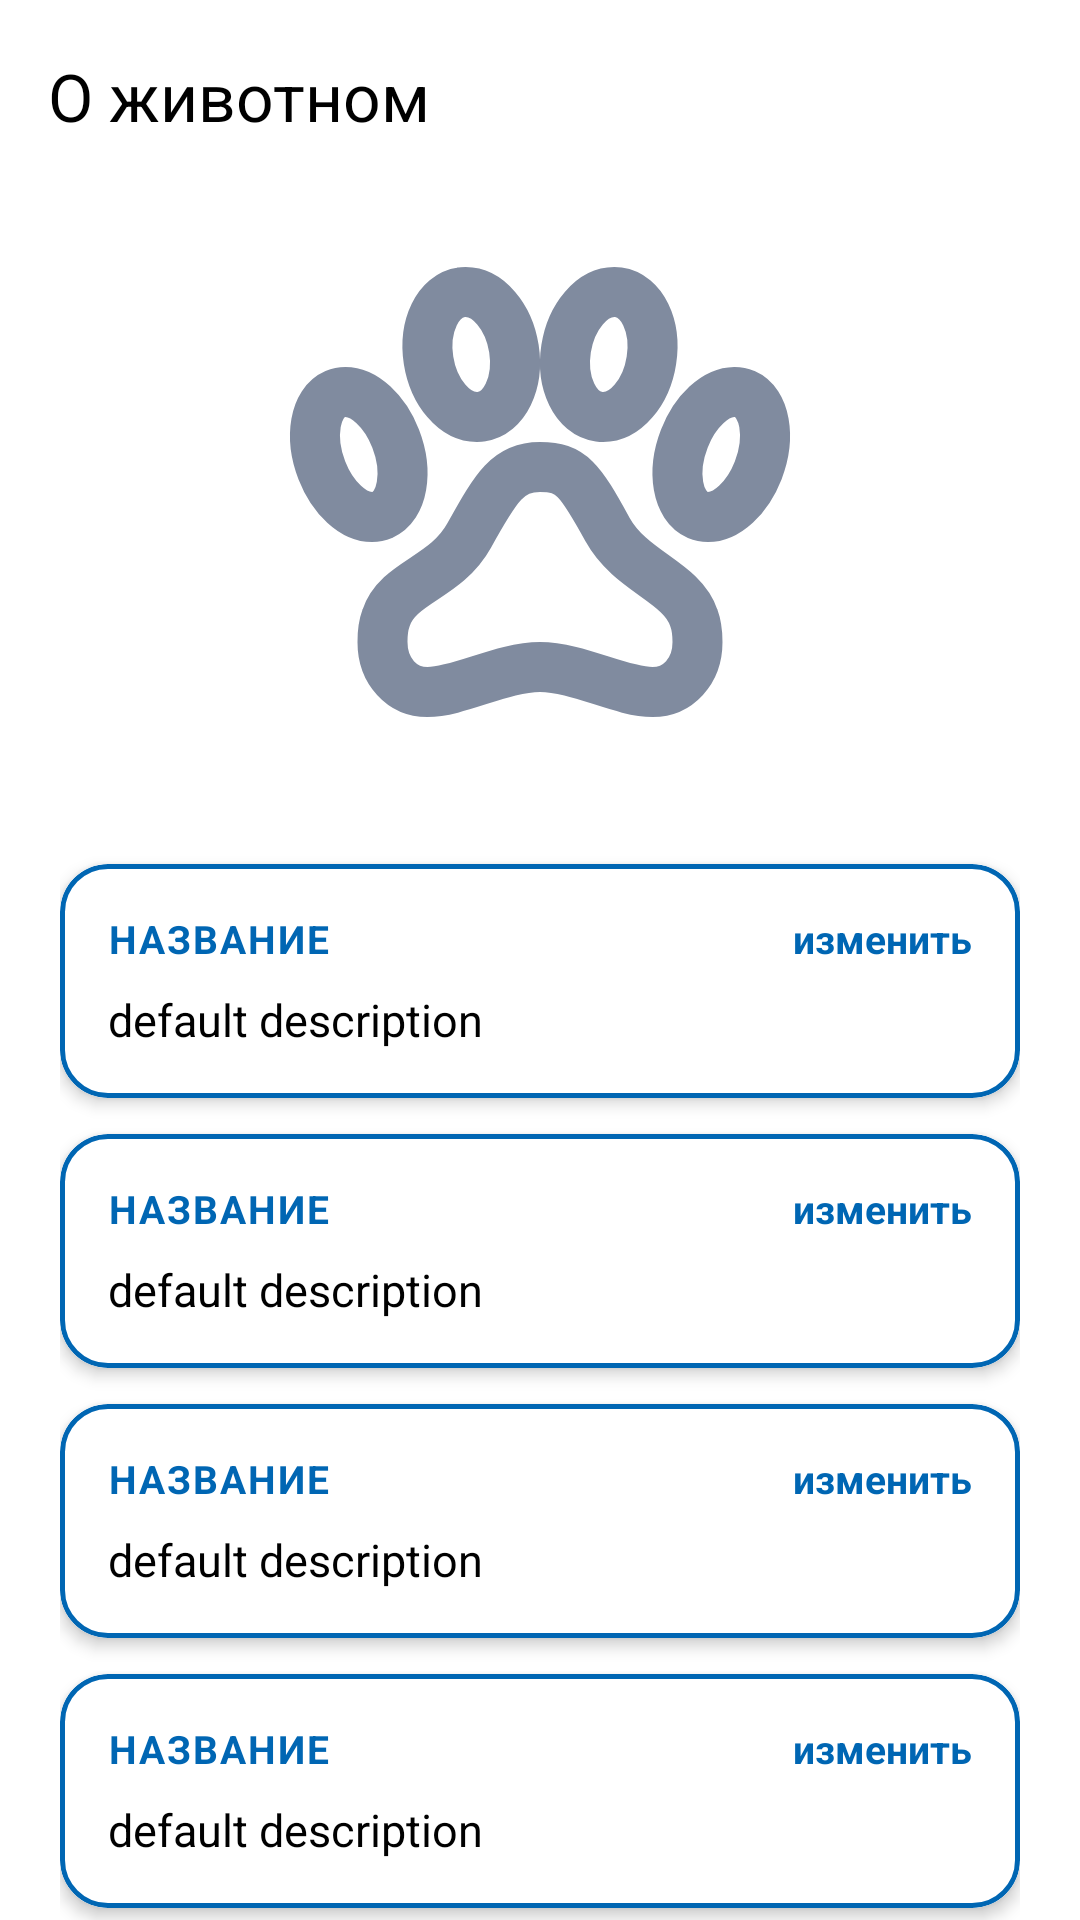

The Android layout XML behind this screen, and the referenced resources:
<!-- AndroidManifest.xml: application theme Theme.VetUslugi -->
<!-- res/layout/fragment_animal_public_detail.xml -->
<?xml version="1.0" encoding="utf-8"?>
<androidx.constraintlayout.widget.ConstraintLayout xmlns:android="http://schemas.android.com/apk/res/android"
    xmlns:app="http://schemas.android.com/apk/res-auto"
    android:layout_width="match_parent"
    android:layout_height="match_parent">

    <com.google.android.material.appbar.MaterialToolbar
        android:id="@+id/toolbar"
        android:layout_width="0dp"
        android:layout_height="?attr/actionBarSize"
        android:background="?android:attr/background"
        app:layout_constraintEnd_toEndOf="parent"
        app:layout_constraintStart_toStartOf="parent"
        app:layout_constraintTop_toTopOf="parent"
        app:navigationIcon="@drawable/ic_arrow_back"
        app:navigationIconTint="@color/blue"
        app:title="О животном"
        app:titleTextColor="?android:attr/colorPrimary" />

    <androidx.core.widget.NestedScrollView
        android:layout_width="0dp"
        android:layout_height="0dp"
        app:layout_constraintBottom_toBottomOf="parent"
        app:layout_constraintEnd_toEndOf="parent"
        app:layout_constraintStart_toStartOf="parent"
        app:layout_constraintTop_toBottomOf="@+id/toolbar">

        <LinearLayout
            android:layout_width="match_parent"
            android:layout_height="wrap_content"
            android:orientation="vertical"
            android:paddingBottom="32dp">

            <androidx.constraintlayout.widget.ConstraintLayout
                android:layout_width="match_parent"
                android:layout_height="wrap_content">

                <ImageView
                    android:id="@+id/ivAnimalPhoto"
                    android:layout_width="0dp"
                    android:layout_height="0dp"
                    android:scaleType="centerCrop"
                    android:layout_marginHorizontal="80dp"
                    android:src="@drawable/nursery"
                    app:layout_constraintDimensionRatio="1:1"
                    app:layout_constraintEnd_toEndOf="parent"
                    app:layout_constraintStart_toStartOf="parent"
                    app:layout_constraintTop_toTopOf="parent" />

            </androidx.constraintlayout.widget.ConstraintLayout>

            <LinearLayout
                android:layout_width="match_parent"
                android:layout_height="wrap_content"
                android:orientation="vertical"
                android:paddingStart="20dp"
                android:paddingEnd="20dp"
                android:paddingTop="16dp">

            <include
                android:id="@+id/nickname_card"
                layout="@layout/card_info" />

            <include
                android:id="@+id/species_card"
                layout="@layout/card_info" />

            <include
                android:id="@+id/breed_card"
                layout="@layout/card_info" />

            <include
                android:id="@+id/age_card"
                layout="@layout/card_info" />

            <include
                android:id="@+id/diseases_card"
                layout="@layout/card_info" />

            <com.google.android.material.card.MaterialCardView
                android:id="@+id/placeCard"
                android:layout_width="match_parent"
                android:layout_height="wrap_content"
                android:layout_marginTop="16dp"
                android:foreground="?android:attr/selectableItemBackground"
                android:clickable="true"
                android:focusable="true"
                app:cardCornerRadius="16dp"
                app:cardElevation="3dp"
                app:strokeColor="@color/blue"
                app:strokeWidth="1.5dp">

                <LinearLayout
                    android:layout_width="match_parent"
                    android:layout_height="wrap_content"
                    android:orientation="vertical"
                    android:padding="16dp">

                    <TextView
                        android:id="@+id/tvPlaceLabel"
                        android:layout_width="wrap_content"
                        android:layout_height="wrap_content"
                        android:text="МЕСТО НАХОЖДЕНИЯ"
                        android:textColor="@color/blue"
                        android:textSize="11sp"
                        android:letterSpacing="0.08"
                        android:textStyle="bold" />

                    <TextView
                        android:id="@+id/tvPlaceName"
                        android:layout_width="match_parent"
                        android:layout_height="wrap_content"
                        android:layout_marginTop="4dp"
                        android:text="Загрузка..."
                        android:textColor="?android:attr/colorPrimary"
                        android:textSize="16sp"
                        android:textStyle="bold" />

                    <TextView
                        android:id="@+id/tvPlaceAddress"
                        android:layout_width="match_parent"
                        android:layout_height="wrap_content"
                        android:layout_marginTop="2dp"
                        android:textColor="@color/blue"
                        android:textSize="13sp" />

                    <TextView
                        android:id="@+id/tvOpenPlace"
                        android:layout_width="wrap_content"
                        android:layout_height="wrap_content"
                        android:layout_marginTop="6dp"
                        android:text="Подробнее →"
                        android:textColor="@color/blue"
                        android:textSize="13sp"
                        android:textStyle="bold" />

                </LinearLayout>

            </com.google.android.material.card.MaterialCardView>

            </LinearLayout>

        </LinearLayout>

    </androidx.core.widget.NestedScrollView>

    <ProgressBar
        android:id="@+id/progressBar"
        style="?android:attr/progressBarStyleLarge"
        android:layout_width="wrap_content"
        android:layout_height="wrap_content"
        android:indeterminate="true"
        android:indeterminateTint="@color/blue"
        android:visibility="gone"
        app:layout_constraintBottom_toBottomOf="parent"
        app:layout_constraintEnd_toEndOf="parent"
        app:layout_constraintStart_toStartOf="parent"
        app:layout_constraintTop_toBottomOf="@+id/toolbar" />

</androidx.constraintlayout.widget.ConstraintLayout>
<!-- res/layout/card_info.xml (included above) -->
<?xml version="1.0" encoding="utf-8"?>
<com.google.android.material.card.MaterialCardView xmlns:android="http://schemas.android.com/apk/res/android"
    xmlns:app="http://schemas.android.com/apk/res-auto"
    xmlns:tools="http://schemas.android.com/tools"
    android:layout_width="match_parent"
    android:layout_height="wrap_content"
    android:layout_marginTop="8dp"
    android:layout_marginBottom="4dp"
    android:backgroundTint="?android:attr/background"
    app:cardCornerRadius="16dp"
    app:cardElevation="3dp"
    app:strokeColor="@color/blue"
    app:strokeWidth="1.5dp">

    <LinearLayout
        android:layout_width="match_parent"
        android:layout_height="wrap_content"
        android:orientation="vertical"
        android:padding="16dp">

        <androidx.constraintlayout.widget.ConstraintLayout
            android:layout_width="match_parent"
            android:layout_height="wrap_content">

            <TextView
                android:id="@+id/tvCardTitle"
                android:layout_width="wrap_content"
                android:layout_height="wrap_content"
                android:text="Название"
                android:textColor="@color/blue"
                android:textSize="13sp"
                android:textStyle="bold"
                android:textAllCaps="true"
                android:letterSpacing="0.05"
                app:layout_constraintBottom_toBottomOf="parent"
                app:layout_constraintStart_toStartOf="parent"
                app:layout_constraintTop_toTopOf="parent" />

            <TextView
                android:id="@+id/tvEditCard"
                android:layout_width="wrap_content"
                android:layout_height="wrap_content"
                android:text="изменить"
                android:textColor="@color/blue"
                android:textStyle="bold"
                android:textSize="13sp"
                app:layout_constraintBottom_toBottomOf="parent"
                app:layout_constraintEnd_toEndOf="parent"
                app:layout_constraintTop_toTopOf="parent" />

        </androidx.constraintlayout.widget.ConstraintLayout>

        <TextView
            android:id="@+id/tvDescriptionCard"
            android:layout_width="wrap_content"
            android:layout_height="wrap_content"
            android:layout_marginTop="8dp"
            android:text="default description"
            android:textSize="15sp"
            android:textColor="?android:attr/colorPrimary" />

    </LinearLayout>

</com.google.android.material.card.MaterialCardView>
<!-- resources referenced by this layout -->
<resources>
  <color name="blue">#0066B3</color>
  <!-- drawable nursery: vector/xml drawable (drawable, 2520 chars, omitted) -->
  <style name="Theme.VetUslugi" parent="Base.Theme.VetUslugi" />
  <style name="Base.Theme.VetUslugi" parent="Theme.Material3.DayNight.NoActionBar">
  
          <item name="materialButtonStyle">@style/Button</item>
          <item name="android:textViewStyle">@style/TextView</item>
          <item name="editTextStyle">@style/EditText</item>
          <item name="checkboxStyle">@style/BlueCheckBoxStyle</item>
  
          <item name="android:background">@color/white</item>
          <item name="colorPrimary">@color/black</item>
      </style>
  <style name="Button" parent="Widget.Material3.Button">
          <item name="shapeAppearanceOverlay">@style/ShapeAppearance.VetUslugi.Button</item>
          <item name="backgroundTint">@android:color/white</item>
          <item name="strokeColor">@color/blue</item>
          <item name="strokeWidth">2dp</item>
          <item name="android:textColor">@color/blue</item>
          <item name="android:textSize">20sp</item>
      </style>
  <style name="TextView" parent="android:Widget.TextView">
          <item name="android:textSize">20sp</item>
          <item name="android:textColor">@color/black</item>
      </style>
  <style name="EditText" parent="android:Widget.EditText">
          <item name="android:textColorHint">@color/light_blue</item>
          <item name="android:textSize">20sp</item>
          <item name="android:textColor">@color/blue</item>
          <item name="android:background">@drawable/rounded_corners</item>
      </style>
  <style name="BlueCheckBoxStyle" parent="Widget.AppCompat.CompoundButton.CheckBox">
          <item name="android:buttonTint">@color/checkbox_blue_tint</item>
      </style>
  <color name="white">#FFFFFF</color>
  <color name="black">#000000</color>
  <style name="ShapeAppearance.VetUslugi.Button" parent="ShapeAppearance.MaterialComponents.SmallComponent">
          <item name="cornerFamily">rounded</item>
          <item name="cornerSize">8dp</item>
      </style>
  <color name="light_blue">#85ACFF</color>
  <!-- drawable rounded_corners (drawable) -->
  <?xml version="1.0" encoding="utf-8"?>
  <selector xmlns:android="http://schemas.android.com/apk/res/android">
  
      <item android:state_focused="true">
          <shape>
              <solid android:color="?android:attr/background" />
              <stroke android:width="2.5dp" android:color="@color/blue" />
              <corners android:radius="25dp" />
              <padding
                  android:bottom="10dp"
                  android:left="12dp"
                  android:right="12dp"
                  android:top="10dp" />
          </shape>
      </item>
  
      <item>
          <shape>
              <solid android:color="?android:attr/background" />
              <stroke android:width="2dp" android:color="@color/blue" />
              <corners android:radius="25dp" />
              <padding
                  android:bottom="10dp"
                  android:left="12dp"
                  android:right="12dp"
                  android:top="10dp" />
          </shape>
      </item>
  
  </selector>
</resources>
